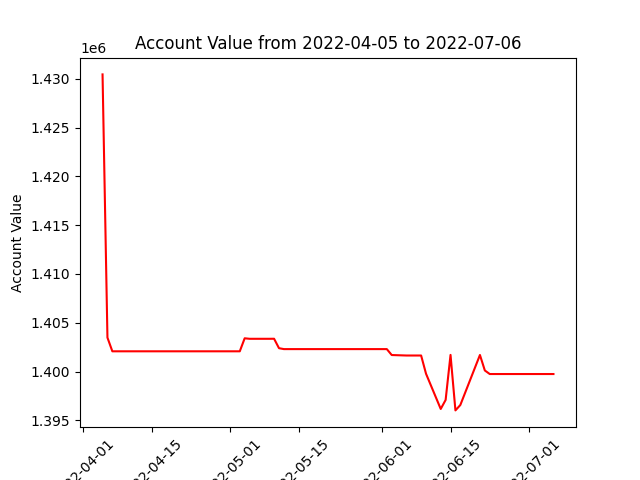

Values plotted in this chart, from the file beside it:
datadate, account_value
20220405, 1430459
20220406, 1403478
20220407, 1402075
20220408, 1402075
20220411, 1402075
20220412, 1402075
20220413, 1402075
20220414, 1402075
20220418, 1402075
20220419, 1402075
20220420, 1402075
20220421, 1402075
20220422, 1402075
20220425, 1402075
20220426, 1402075
20220427, 1402075
20220428, 1402075
20220429, 1402075
20220502, 1402075
20220503, 1402075
20220504, 1403408
20220505, 1403357
20220506, 1403357
20220509, 1403357
20220510, 1403362
20220511, 1402394
20220512, 1402300
20220513, 1402300
20220516, 1402300
20220517, 1402300
20220518, 1402300
20220519, 1402300
20220520, 1402300
20220523, 1402300
20220524, 1402300
20220525, 1402300
20220526, 1402300
20220527, 1402300
20220531, 1402300
20220601, 1402300
20220602, 1402300
20220603, 1401693
20220606, 1401644
20220607, 1401644
20220608, 1401644
20220609, 1401644
20220610, 1399776
20220613, 1396165
20220614, 1397090
20220615, 1401706
20220616, 1396017
20220617, 1396571
20220621, 1401698
20220622, 1400110
20220623, 1399745
20220624, 1399745
20220627, 1399745
20220628, 1399745
20220629, 1399745
20220630, 1399745
... 3 more rows
